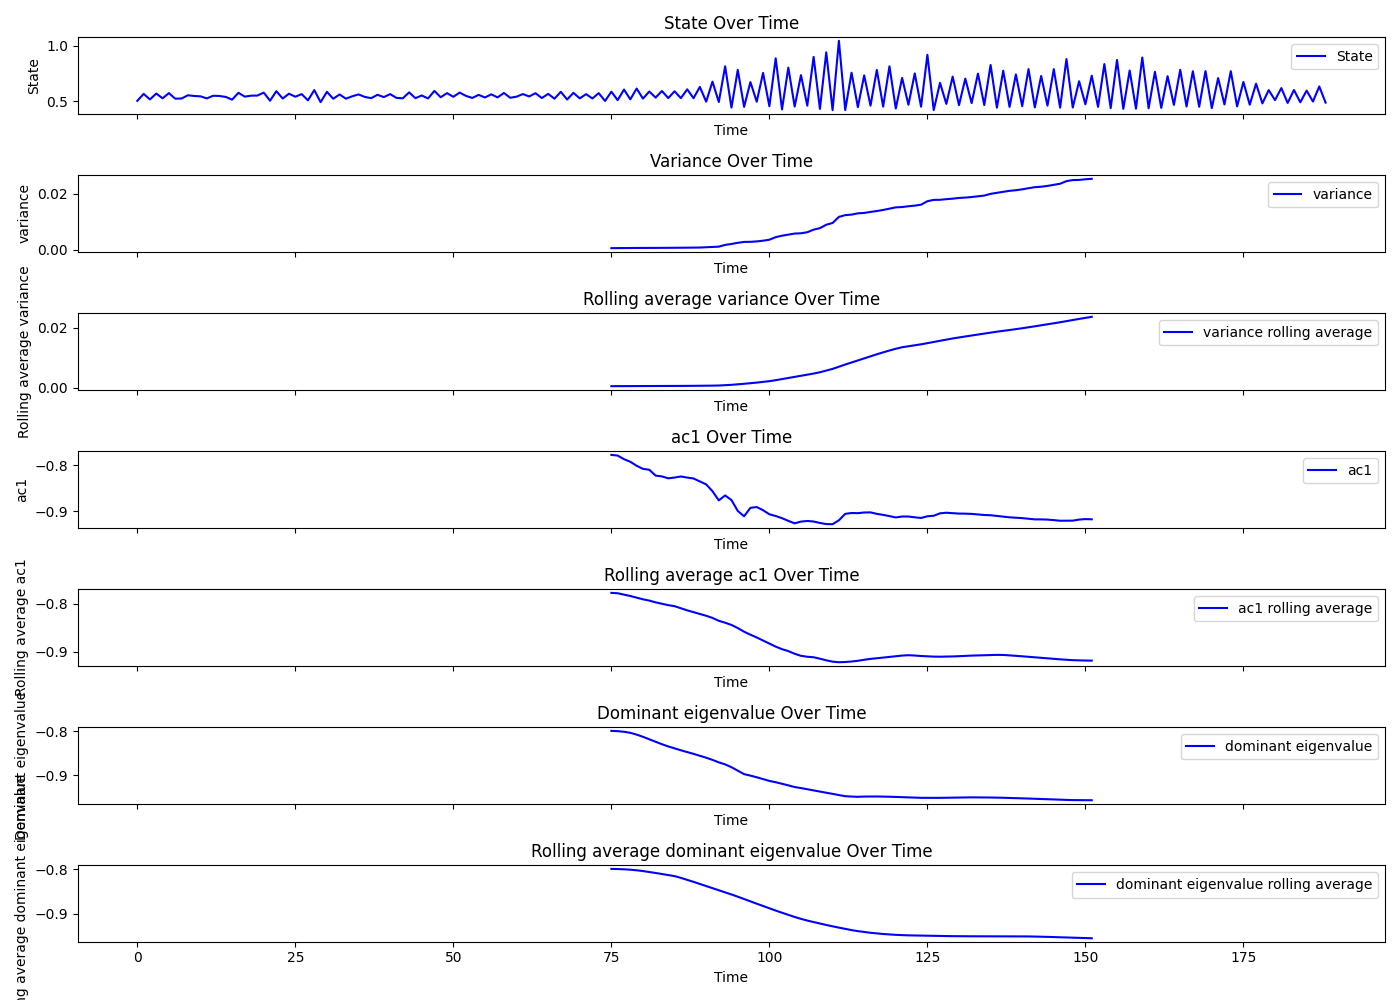

Values plotted in this chart, from the file beside it:
Beat number, state, smoothing, residuals, variance, ac1, dev, dev_re, dev_im, dominant_eigenvalue, R_squared, variance_rolling_avg, ac1_rolling_avg, dominant_eigenvalue_rolling_avg, tsid
0, 0.505, 0.5411, -0.03607, , , , , , , , , , , 7
1, 0.5671, 0.5411, 0.02601, , , , , , , , , , , 7
2, 0.5176, 0.5412, -0.02361, , , , , , , , , , , 7
3, 0.5703, 0.5414, 0.02887, , , , , , , , , , , 7
4, 0.5277, 0.5416, -0.01391, , , , , , , , , , , 7
5, 0.574, 0.5419, 0.03211, , , , , , , , , , , 7
6, 0.5244, 0.5422, -0.01781, , , , , , , , , , , 7
7, 0.5257, 0.5426, -0.01682, , , , , , , , , , , 7
8, 0.5547, 0.5429, 0.0118, , , , , , , , , , , 7
9, 0.5486, 0.5434, 0.005205, , , , , , , , , , , 7
10, 0.5452, 0.5438, 0.001357, , , , , , , , , , , 7
11, 0.5269, 0.5443, -0.01735, , , , , , , , , , , 7
12, 0.5505, 0.5448, 0.005706, , , , , , , , , , , 7
13, 0.5484, 0.5453, 0.003157, , , , , , , , , , , 7
14, 0.54, 0.5457, -0.005789, , , , , , , , , , , 7
15, 0.5156, 0.5462, -0.0306, , , , , , , , , , , 7
16, 0.5768, 0.5467, 0.03019, , , , , , , , , , , 7
17, 0.5426, 0.5471, -0.004425, , , , , , , , , , , 7
18, 0.5512, 0.5474, 0.003707, , , , , , , , , , , 7
19, 0.5524, 0.5478, 0.004662, , , , , , , , , , , 7
20, 0.5787, 0.548, 0.0307, , , , , , , , , , , 7
21, 0.5062, 0.5482, -0.04201, , , , , , , , , , , 7
22, 0.5916, 0.5483, 0.04325, , , , , , , , , , , 7
23, 0.5257, 0.5484, -0.02261, , , , , , , , , , , 7
24, 0.5689, 0.5483, 0.02055, , , , , , , , , , , 7
25, 0.5418, 0.5483, -0.006426, , , , , , , , , , , 7
26, 0.5652, 0.5481, 0.01705, , , , , , , , , , , 7
27, 0.5092, 0.548, -0.03874, , , , , , , , , , , 7
28, 0.6012, 0.5478, 0.05338, , , , , , , , , , , 7
29, 0.4933, 0.5476, -0.05432, , , , , , , , , , , 7
30, 0.5856, 0.5474, 0.03821, , , , , , , , , , , 7
31, 0.5236, 0.5473, -0.02365, , , , , , , , , , , 7
32, 0.562, 0.5471, 0.01491, , , , , , , , , , , 7
33, 0.5243, 0.547, -0.02277, , , , , , , , , , , 7
34, 0.5457, 0.547, -0.001327, , , , , , , , , , , 7
35, 0.5624, 0.547, 0.01537, , , , , , , , , , , 7
36, 0.5398, 0.5471, -0.007253, , , , , , , , , , , 7
37, 0.5291, 0.5472, -0.01815, , , , , , , , , , , 7
38, 0.5591, 0.5474, 0.01171, , , , , , , , , , , 7
39, 0.5384, 0.5477, -0.00925, , , , , , , , , , , 7
40, 0.5653, 0.5479, 0.01739, , , , , , , , , , , 7
41, 0.5313, 0.5483, -0.01696, , , , , , , , , , , 7
42, 0.5276, 0.5486, -0.02099, , , , , , , , , , , 7
43, 0.5807, 0.549, 0.03165, , , , , , , , , , , 7
44, 0.5288, 0.5494, -0.02064, , , , , , , , , , , 7
45, 0.5531, 0.5498, 0.003313, , , , , , , , , , , 7
46, 0.5261, 0.5501, -0.02399, , , , , , , , , , , 7
47, 0.5939, 0.5504, 0.04346, , , , , , , , , , , 7
48, 0.5372, 0.5507, -0.01347, , , , , , , , , , , 7
49, 0.5738, 0.5509, 0.02288, , , , , , , , , , , 7
50, 0.541, 0.5511, -0.01004, , , , , , , , , , , 7
51, 0.579, 0.5512, 0.02783, , , , , , , , , , , 7
52, 0.5489, 0.5513, -0.002415, , , , , , , , , , , 7
53, 0.5309, 0.5513, -0.02038, , , , , , , , , , , 7
54, 0.5585, 0.5513, 0.007167, , , , , , , , , , , 7
55, 0.5348, 0.5513, -0.01646, , , , , , , , , , , 7
56, 0.5633, 0.5512, 0.01204, , , , , , , , , , , 7
57, 0.5357, 0.5511, -0.01548, , , , , , , , , , , 7
58, 0.5755, 0.5511, 0.02445, , , , , , , , , , , 7
59, 0.5325, 0.551, -0.0185, , , , , , , , , , , 7
... 129 more rows
